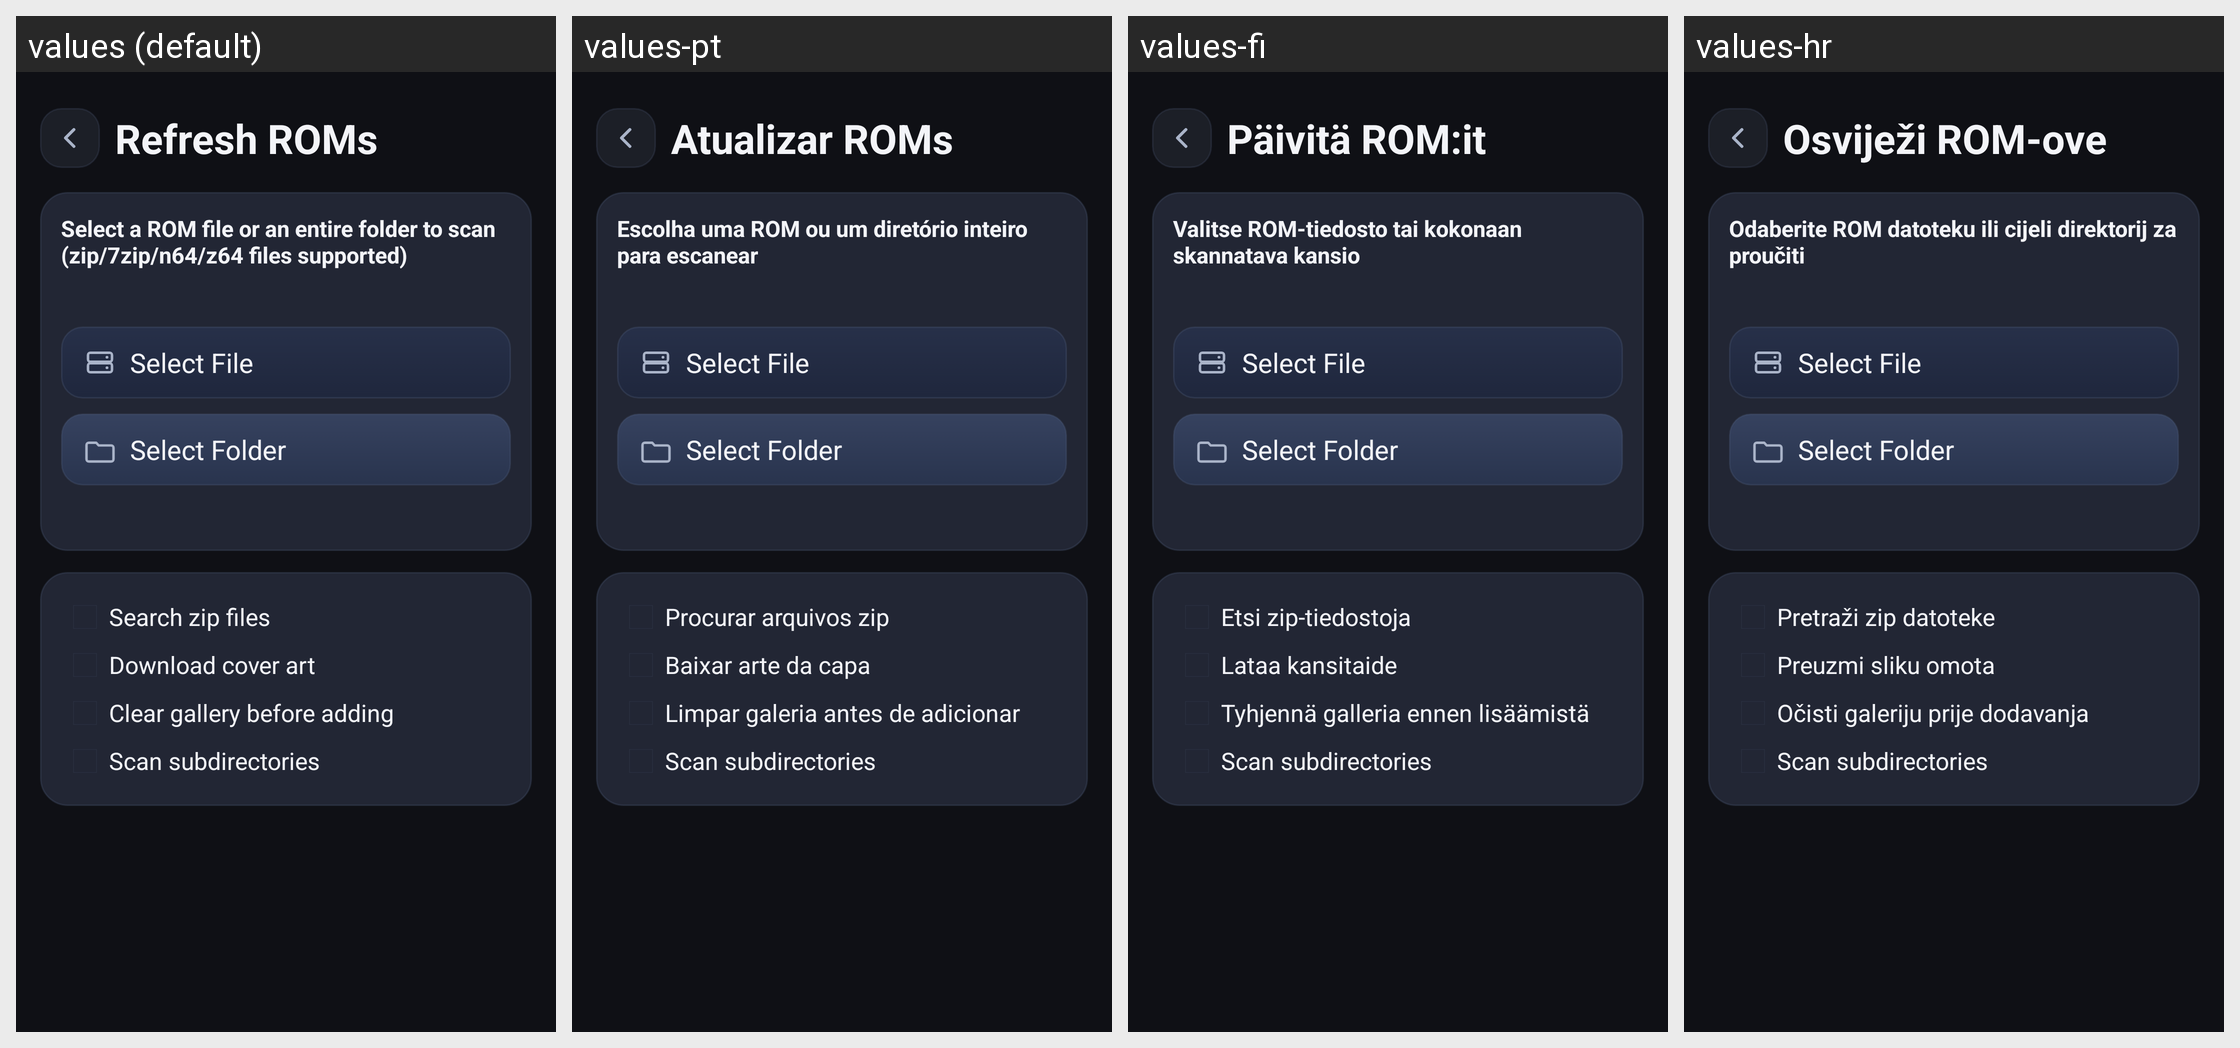

Strings drawn on this Android screen and how each of the app's shown locales translates them:
Android screen res/layout/scan_roms_activity.xml rendered under 4 locales, left to right: values (default), values-pt, values-fi, values-hr. Device: Nexus 5 (rendered at 1080×1920; each locale shown at half size, 540×960, under a caption strip naming it); theme appTheme.
Other locales in the repository, not shown: values-ar-rSA, values-br, values-ca, values-de, values-el, values-en-rGB, values-es, values-fr, values-gl, values-it, values-ja, values-nl, values-pl, values-pt-rBR, values-ru, values-sv, values-tr, values-zh-rCN.
Strings drawn on this screen, with the default value and each locale's value (text and hints the layout hard-codes, and strings that could not be matched under every locale, appear in the picture but are not listed):

menuItem_refreshRoms
  values: Refresh ROMs
  values-pt: Atualizar ROMs
  values-fi: Päivitä ROM:it
  values-hr: Osviježi ROM-ove

scanRomsDialog_selectRom
  values: Select a ROM file or an entire folder to scan (zip/7zip/n64/z64 files supported)
  values-pt: Escolha uma ROM ou um diretório inteiro para escanear
  values-fi: Valitse ROM-tiedosto tai kokonaan skannatava kansio
  values-hr: Odaberite ROM datoteku ili cijeli direktorij za proučiti

scanRomsDialog_select_file
  values: Select File
  values-pt: Select File  [not translated; the default value is used]
  values-fi: Select File  [not translated; the default value is used]
  values-hr: Select File  [not translated; the default value is used]

scanRomsDialog_select_folder
  values: Select Folder
  values-pt: Select Folder  [not translated; the default value is used]
  values-fi: Select Folder  [not translated; the default value is used]
  values-hr: Select Folder  [not translated; the default value is used]

scanRomsDialog_searchZips
  values: Search zip files
  values-pt: Procurar arquivos zip
  values-fi: Etsi zip-tiedostoja
  values-hr: Pretraži zip datoteke

scanRomsDialog_downloadArt
  values: Download cover art
  values-pt: Baixar arte da capa
  values-fi: Lataa kansitaide
  values-hr: Preuzmi sliku omota

scanRomsDialog_clearGallery
  values: Clear gallery before adding
  values-pt: Limpar galeria antes de adicionar
  values-fi: Tyhjennä galleria ennen lisäämistä
  values-hr: Očisti galeriju prije dodavanja

scanRomsDialog_scanSubdirectories
  values: Scan subdirectories
  values-pt: Scan subdirectories  [not translated; the default value is used]
  values-fi: Scan subdirectories  [not translated; the default value is used]
  values-hr: Scan subdirectories  [not translated; the default value is used]
